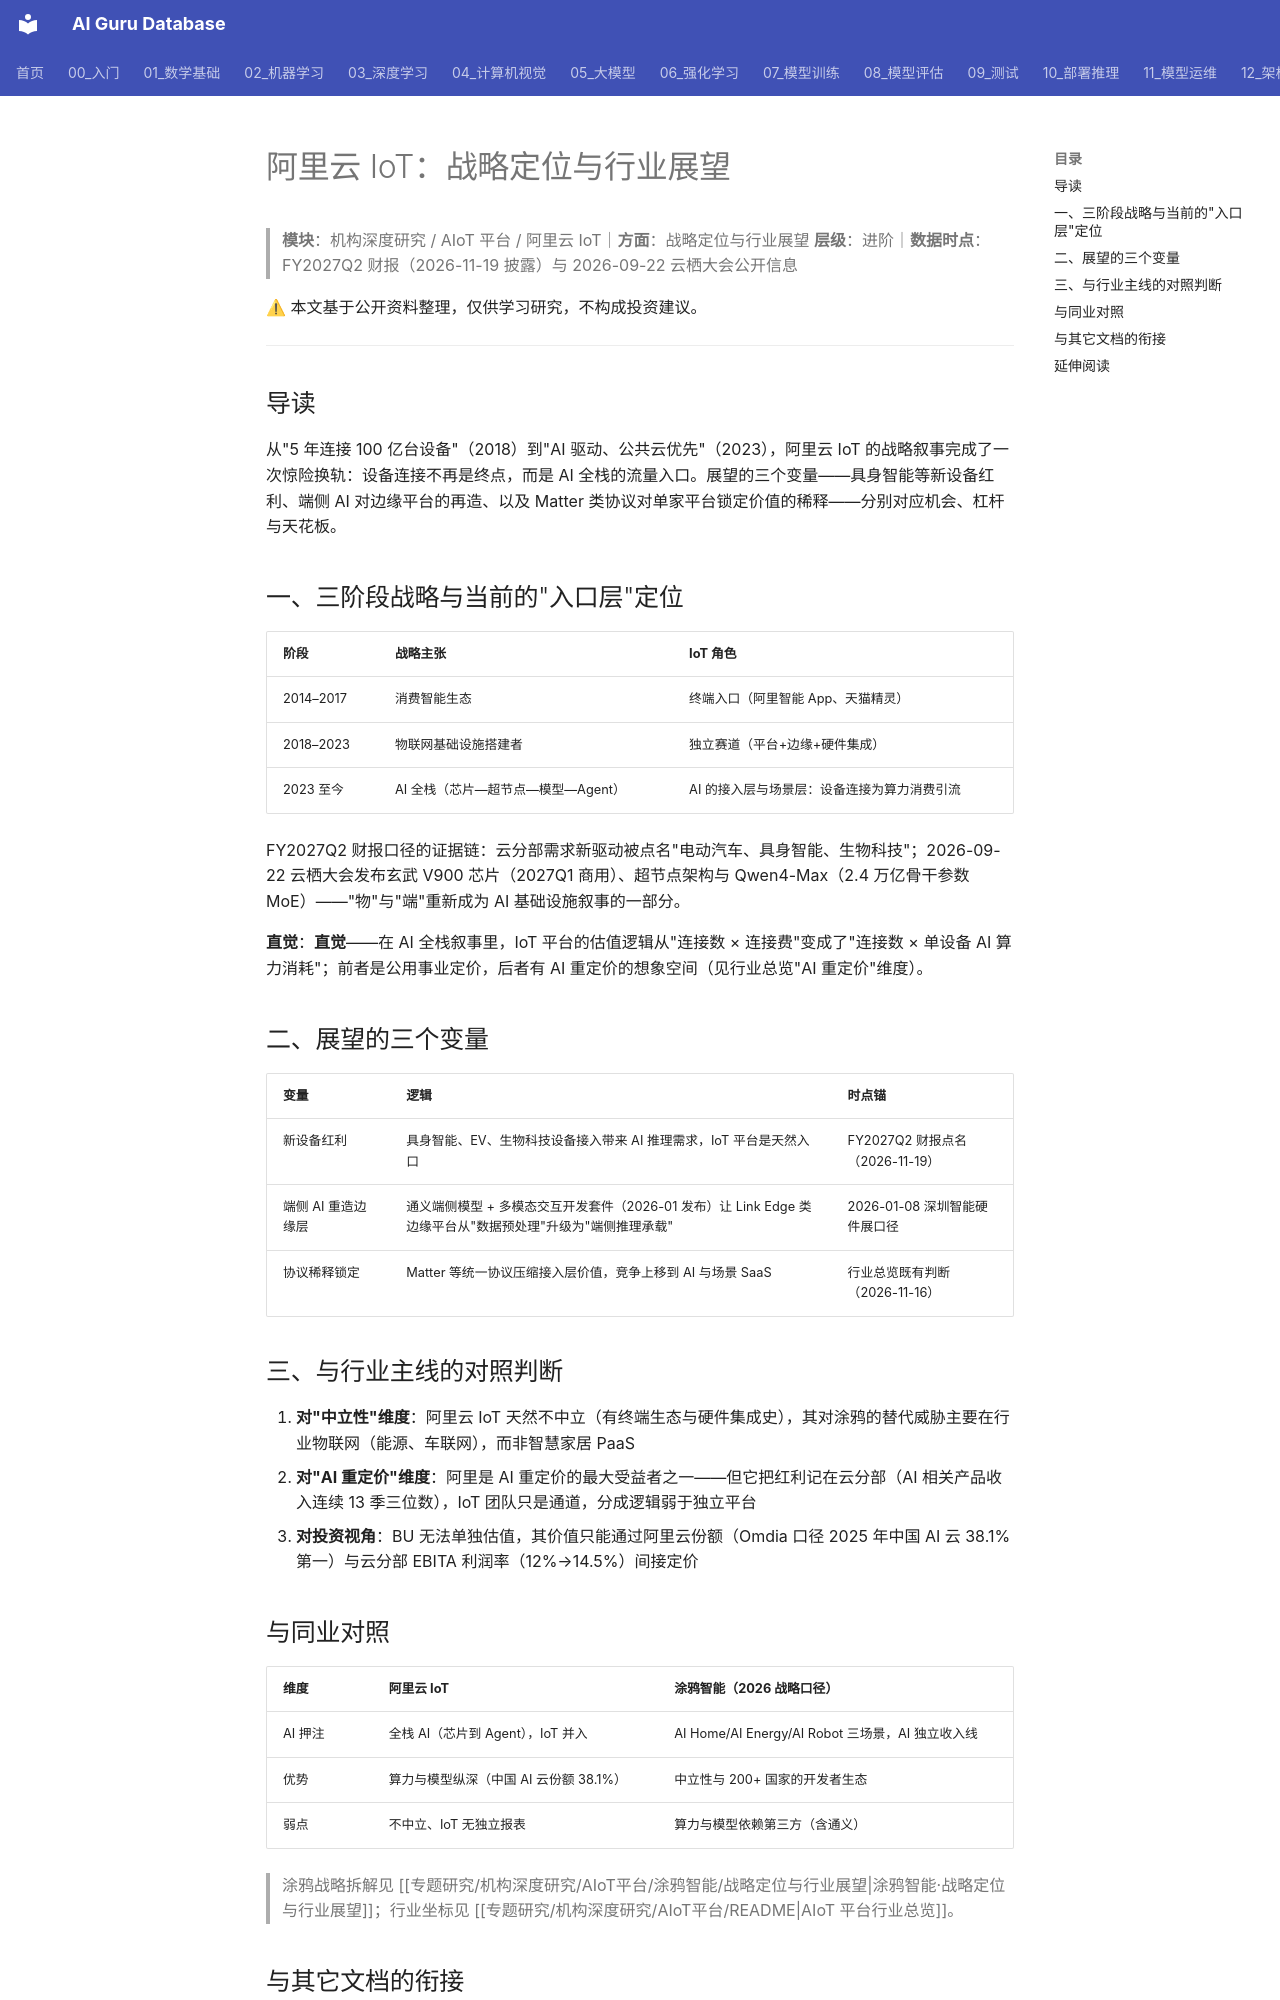

repository: ai-guru-global/ai-guru-database · page: 专题研究/机构深度研究/AIoT平台/阿里云IoT/战略定位与行业展望/index.html · generator: mkdocs

---
title: 阿里云 IoT：战略定位与行业展望
category: -research
tags: ["阿里云IoT", "战略定位", "AI全栈", "行业展望", "机构拆解"]
summary: "IoT 的终局定位是 AI 全栈的入口层：财报点名具身智能/电动汽车/生物科技为新需求，资本开支 504.77 亿元/季押注这条曲线。"
created: 2026-11-24
updated: 2026-11-24
tier: supporting
aliases: [阿里云IoT 战略展望]
sources: []
name_zh: "阿里云 IoT-战略展望"
---

# 阿里云 IoT：战略定位与行业展望

> **模块**：机构深度研究 / AIoT 平台 / 阿里云 IoT｜**方面**：战略定位与行业展望
> **层级**：进阶｜**数据时点**：FY2027Q2 财报（2026-11-19 披露）与 2026-09-22 云栖大会公开信息

⚠ 本文基于公开资料整理，仅供学习研究，不构成投资建议。

---

## 导读

从"5 年连接 100 亿台设备"（2018）到"AI 驱动、公共云优先"（2023），阿里云 IoT 的战略叙事完成了一次惊险换轨：设备连接不再是终点，而是 AI 全栈的流量入口。展望的三个变量——具身智能等新设备红利、端侧 AI 对边缘平台的再造、以及 Matter 类协议对单家平台锁定价值的稀释——分别对应机会、杠杆与天花板。

## 一、三阶段战略与当前的"入口层"定位

| 阶段 | 战略主张 | IoT 角色 |
|------|----------|----------|
| 2014–2017 | 消费智能生态 | 终端入口（阿里智能 App、天猫精灵） |
| 2018–2023 | 物联网基础设施搭建者 | 独立赛道（平台+边缘+硬件集成） |
| 2023 至今 | AI 全栈（芯片—超节点—模型—Agent） | AI 的接入层与场景层：设备连接为算力消费引流 |

FY2027Q2 财报口径的证据链：云分部需求新驱动被点名"电动汽车、具身智能、生物科技"；2026-09-22 云栖大会发布玄武 V900 芯片（2027Q1 商用）、超节点架构与 Qwen4-Max（2.4 万亿骨干参数 MoE）——"物"与"端"重新成为 AI 基础设施叙事的一部分。

**直觉**：**直觉**——在 AI 全栈叙事里，IoT 平台的估值逻辑从"连接数 × 连接费"变成了"连接数 × 单设备 AI 算力消耗"；前者是公用事业定价，后者有 AI 重定价的想象空间（见行业总览"AI 重定价"维度）。

## 二、展望的三个变量

| 变量 | 逻辑 | 时点锚 |
|------|------|--------|
| 新设备红利 | 具身智能、EV、生物科技设备接入带来 AI 推理需求，IoT 平台是天然入口 | FY2027Q2 财报点名（2026-11-19） |
| 端侧 AI 重造边缘层 | 通义端侧模型 + 多模态交互开发套件（2026-01 发布）让 Link Edge 类边缘平台从"数据预处理"升级为"端侧推理承载" | 2026-01-08 深圳智能硬件展口径 |
| 协议稀释锁定 | Matter 等统一协议压缩接入层价值，竞争上移到 AI 与场景 SaaS | 行业总览既有判断（2026-11-16） |

## 三、与行业主线的对照判断

1. **对"中立性"维度**：阿里云 IoT 天然不中立（有终端生态与硬件集成史），其对涂鸦的替代威胁主要在行业物联网（能源、车联网），而非智慧家居 PaaS
2. **对"AI 重定价"维度**：阿里是 AI 重定价的最大受益者之一——但它把红利记在云分部（AI 相关产品收入连续 13 季三位数），IoT 团队只是通道，分成逻辑弱于独立平台
3. **对投资视角**：BU 无法单独估值，其价值只能通过阿里云份额（Omdia 口径 2025 年中国 AI 云 38.1% 第一）与云分部 EBITA 利润率（12%→14.5%）间接定价
